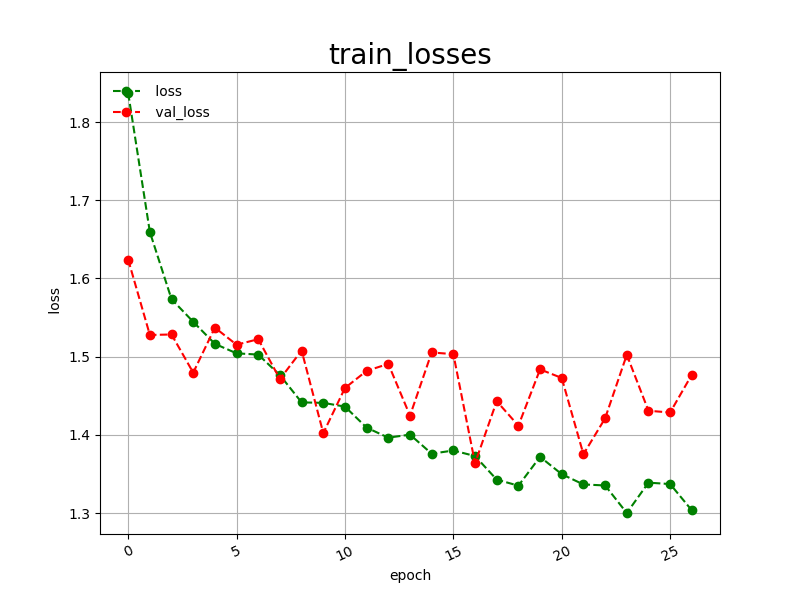

Values plotted in this chart, from the file beside it:
epoch, loss, val_loss
0, 1.837, 1.624
1, 1.659, 1.528
2, 1.573, 1.528
3, 1.545, 1.48
4, 1.516, 1.537
5, 1.504, 1.515
6, 1.503, 1.522
7, 1.476, 1.471
8, 1.442, 1.508
9, 1.441, 1.402
10, 1.436, 1.46
11, 1.409, 1.482
12, 1.397, 1.491
13, 1.4, 1.425
14, 1.376, 1.505
15, 1.38, 1.503
16, 1.373, 1.364
17, 1.343, 1.443
18, 1.335, 1.412
19, 1.372, 1.484
20, 1.35, 1.473
21, 1.337, 1.375
22, 1.335, 1.421
23, 1.3, 1.502
24, 1.339, 1.431
25, 1.337, 1.429
26, 1.304, 1.477
